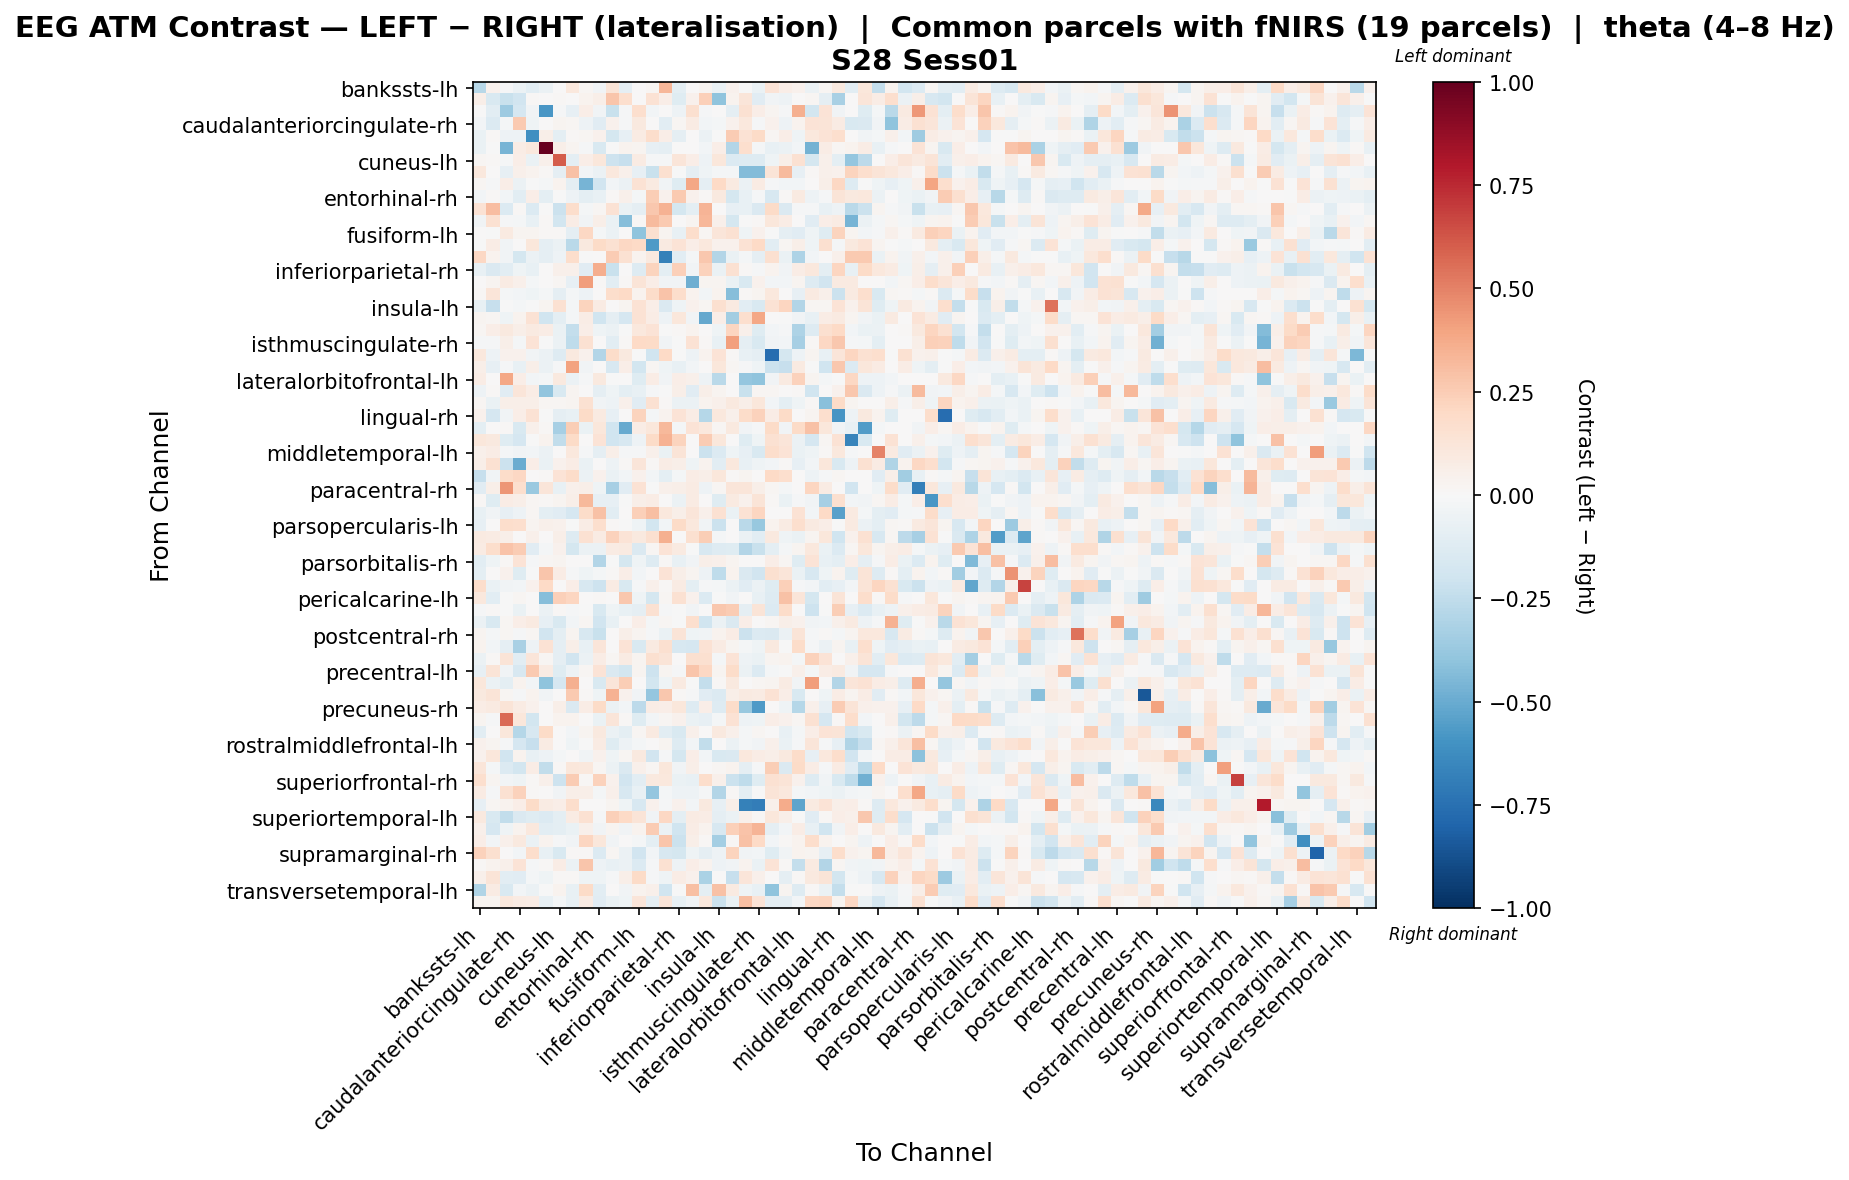

The file beside this chart, header and first rows:
, bankssts-lh, bankssts-rh, caudalanteriorcingulate-lh, caudalanteriorcingulate-rh, caudalmiddlefrontal-lh, caudalmiddlefrontal-rh, cuneus-lh, cuneus-rh, entorhinal-lh, entorhinal-rh, frontalpole-lh, frontalpole-rh, fusiform-lh, fusiform-rh, inferiorparietal-lh, inferiorparietal-rh, inferiortemporal-lh, inferiortemporal-rh, insula-lh, insula-rh, isthmuscingulate-lh, isthmuscingulate-rh, lateraloccipital-lh
bankssts-lh, -0.2765, 0.04467, -0.01045, -0.06152, -0.1092, -0.05924, 0.004333, 0.1087, 0.01819, -0.03457, 0.1252, -0.08772, 0.0008964, 0.01884, 0.334, -0.09497, 0.0, 0.0297, -0.06295, 0.04443, -0.002229, -0.06518, 0.1346
bankssts-rh, 0.05616, -0.1548, -0.2188, -0.1906, 0.01186, 0.0, 0.008538, 0.007808, 0.03243, 0.0557, 0.2788, 0.1716, 0.0006323, 0.1481, 0.06498, -0.1221, 0.04437, 0.2406, -0.4011, 0.0336, 0.1221, -0.117, -0.03145
caudalanteriorcingulate-lh, -0.003153, -0.1069, -0.3599, -0.169, -0.03159, -0.5835, -0.00848, -0.08249, 0.06683, -0.03628, -0.2221, -0.008504, 0.169, -0.0243, 0.0004161, -0.05405, 0.1566, -0.01269, 0.0004921, -0.08761, 0.1501, 0.06964, 0.02506
caudalanteriorcingulate-rh, -0.02465, -0.1347, -0.02047, 0.2618, -0.04355, 0.006898, 0.02455, 0.0201, -0.04903, -0.1127, 0.04528, -0.00837, 0.09999, 0.0, -0.103, 0.01697, 0.08186, -0.02997, -0.02213, 0.04465, 0.1089, -0.01229, 0.04542
caudalmiddlefrontal-lh, -0.06411, 0.009217, -0.04837, -0.05339, -0.6113, 0.05748, -0.09916, 0.01397, 0.01631, 0.0431, -0.1786, -0.08216, 0.07856, 0.1766, 0.07022, -0.08938, 0.003724, -0.05543, -0.005477, 0.2578, 0.1423, 0.1892, 0.02253
caudalmiddlefrontal-rh, -0.0686, -0.003346, -0.4658, 0.07038, 0.1073, 1.0, 0.05599, 0.02709, -0.01506, -0.1536, -0.005019, 0.03547, 0.03087, -0.08436, -0.09211, 0.0, 0.0, -0.02911, 0.06648, -0.2897, 0.1686, -0.0184, -0.07081
cuneus-lh, 0.0226, 0.01253, -0.00897, 0.06906, -0.06338, 0.04997, 0.6077, -0.1008, 0.07005, 0.1162, -0.2044, -0.2295, 0.07884, -0.01203, -0.01439, 0.1193, 0.06265, -0.04774, 0.1134, -0.1341, -0.1321, -0.1277, -0.04176
cuneus-rh, 0.1076, 0.007443, -0.08312, 0.05391, 0.0318, 0.01559, -0.09025, 0.2936, -0.02581, -0.05489, 0.103, 0.05099, -0.07824, -0.2225, 0.1616, -0.001712, -0.08961, -0.0441, -0.01711, -0.02268, -0.4342, -0.4363, 0.1311
entorhinal-lh, 0.01663, -0.00935, 0.06634, -0.05534, -0.007279, -0.02083, 0.03387, -0.0938, -0.4639, -0.1916, -0.02936, -0.05943, 0.1431, 0.09026, -0.03155, -0.1223, 0.3876, -0.09202, 0.2013, 0.09127, -0.0604, 0.07913, -0.01268
entorhinal-rh, -0.02693, 0.01131, -0.03065, -0.1021, 0.06699, -0.09606, -0.002801, -0.05269, -0.09933, -0.07703, 0.007965, 0.05199, -0.01664, 0.2444, 0.03998, 0.2592, 0.04222, 0.01535, 0.09836, -0.1739, -0.07137, -0.0091, -0.159
frontalpole-lh, 0.1441, 0.3065, -0.1371, 0.01121, -0.14, -0.00492, -0.2162, 0.1779, -0.0213, 0.02248, 0.1478, -0.06649, -0.08602, 0.2695, 0.3472, -0.1779, -0.1001, 0.3374, 0.007227, -0.08013, -0.07589, -0.1447, 0.1904
frontalpole-rh, -0.03128, 0.1536, -0.01446, -0.02261, -0.07449, 0.01196, -0.1858, 0.07496, -0.03755, 0.05906, -0.06499, -0.427, 0.01479, 0.3152, 0.2614, 0.001733, 0.02823, 0.332, 0.05398, -0.1789, -0.004332, 0.01149, 0.1097
fusiform-lh, 0.005855, -0.002533, 0.08751, 0.02783, 0.02995, 0.01142, 0.01178, -0.08856, 0.204, -0.01661, -0.06214, 0.0004525, -0.3985, 0.1572, 0.02547, -0.07701, 0.1768, 0.01845, 0.1192, 0.1493, -0.04222, 0.04281, -0.001023
fusiform-rh, -0.007091, 0.07726, -0.03261, 0.0, 0.1134, -0.08722, -0.05618, -0.269, 0.09472, 0.1934, 0.1497, 0.2098, 0.1995, -0.5667, 0.09223, 0.1346, 0.06802, 0.1078, 0.04206, 0.04058, 0.1449, 0.2028, -0.1078
inferiorparietal-lh, 0.204, 0.03631, -0.03761, -0.1724, -0.0575, -0.0935, -0.05227, 0.1748, -0.0006808, 0.001869, 0.2539, 0.1516, 0.03353, 0.09678, -0.6768, -0.1086, -0.02114, 0.2665, -0.2895, -0.06739, -0.02041, -0.08836, 0.1614
inferiorparietal-rh, -0.07722, -0.1457, -0.1044, -0.04186, -0.07176, 0.0, 0.04768, 0.04831, -0.1104, 0.3646, -0.224, 0.003949, -0.1316, 0.2215, -0.09739, 0.2413, -0.03721, 0.2327, -0.06989, 0.1495, 0.01427, -0.007834, 0.03734
inferiortemporal-lh, 0.0, 0.0277, 0.08056, 0.04703, -0.02244, 0.0, 0.02282, -0.08412, 0.4179, 0.01378, -0.1036, 0.01478, 0.1293, 0.06756, -0.03447, -0.03549, -0.4879, 0.02645, 0.02873, -0.06479, -0.1528, 0.04534, -0.02751
inferiortemporal-rh, 0.01123, 0.1215, -0.02224, -0.02399, -0.04291, -0.01629, -0.08675, -0.01833, -0.05231, 0.002826, 0.1784, 0.2001, 0.03383, 0.1832, 0.2862, 0.175, 0.034, -0.02399, 0.03383, -0.427, 0.01324, 0.02353, 0.1079
insula-lh, -0.07126, -0.2329, -0.003837, -0.02128, -0.006916, 0.027, 0.1492, -0.02245, 0.2238, 0.081, 0.00623, 0.02626, 0.1416, 0.06307, -0.1419, -0.04313, 0.04552, 0.02181, 0.16, 0.09174, -0.103, -0.1501, 0.1414
insula-rh, 0.02938, 0.01833, -0.04341, 0.03621, 0.1422, -0.2016, -0.09701, -0.01718, 0.07612, -0.1976, -0.08813, -0.1694, 0.1416, 0.07802, -0.05065, 0.1108, -0.03266, -0.5089, 0.0653, -0.3495, 0.1706, 0.3865, 0.006066
isthmuscingulate-lh, 0.02234, 0.06951, 0.09589, 0.05895, 0.08779, 0.07713, -0.06489, -0.2383, 0.06503, -0.04317, -0.0578, -0.00329, 0.1052, 0.1386, -0.0003385, 0.01118, 0.03843, 0.005589, -0.04082, 0.2179, 0.04913, -0.1174, -0.02445
isthmuscingulate-rh, -0.01396, -0.01517, 0.05643, -0.02139, 0.1356, -0.007483, -0.06113, -0.2507, 0.15, 0.001588, -0.1054, 0.009276, 0.2, 0.1923, -0.03161, -0.004988, 0.1426, 0.01529, -0.07223, 0.4092, -0.09215, -0.1503, -0.03182
lateraloccipital-lh, 0.1048, -0.05313, 0.04204, 0.04029, -0.03661, -0.06249, -0.1309, 0.09563, 0.04247, -0.2948, 0.1826, 0.1009, -0.004723, -0.2021, 0.2014, -0.002447, -0.05431, 0.03851, 0.1342, 0.01082, -0.07061, -0.08855, -0.76
lateraloccipital-rh, 0.05692, -0.07904, -0.01544, -0.07598, 0.05732, -0.06019, -0.01552, 0.4027, -0.03583, 0.002019, -0.159, 0.06899, -0.1855, 0.0211, -0.04165, -0.07491, -0.02348, 0.004264, 0.1149, 0.01583, -0.008937, -0.04022, -0.2164
lateralorbitofrontal-lh, 0.07496, 0.0, 0.3856, 0.06533, -0.02913, -0.01882, 0.09455, -0.05817, -0.01255, 0.09568, -0.005228, 0.0, -0.1178, 0.07354, -0.03729, 0.06313, 0.04974, -0.05411, -0.2662, 0.00626, -0.3892, -0.4061, -0.03282
lateralorbitofrontal-rh, -0.05153, 0.01017, -0.1164, 0.1225, 0.07607, -0.391, -0.1557, 0.02356, 0.0, -0.09082, -0.0464, -0.09924, -0.07271, -0.008346, -0.005653, 0.06099, -0.1149, 0.05859, 0.02922, 0.00295, -0.2231, 0.01825, 0.01967
lingual-lh, 0.01654, -0.06671, 0.05921, 0.05648, 0.06244, 0.02114, 0.01656, 0.02439, 0.1495, -0.03248, -0.04975, 0.0522, -0.1164, 0.1511, 0.01305, -0.05604, -0.06245, 0.03499, 0.05187, 0.09558, 0.05565, 0.1141, -0.02622
lingual-rh, 0.04421, -0.1707, -0.03739, 0.0652, 0.1446, -0.001006, -0.08782, -0.07555, 0.1909, 0.08627, -0.08298, 0.004774, 0.2238, -0.02137, 0.0382, 0.1343, 0.07045, -0.2845, 0.1026, 0.05352, 0.1836, 0.2312, 0.07399
medialorbitofrontal-lh, -0.09408, 0.002685, 0.008629, -0.1489, 0.05172, 0.01498, -0.3304, 0.2479, -0.06409, 0.1171, -0.2005, -0.5072, 0.07295, 0.1107, 0.3249, -0.02008, 0.1354, 0.1053, 0.02184, 0.09904, -0.03574, -0.0138, 0.1914
medialorbitofrontal-rh, 0.1171, 0.09604, -0.1189, -0.1644, -0.007797, 0.03605, -0.2457, 0.1877, 0.003834, 0.138, -0.1966, -0.1624, -0.04809, 0.1931, 0.3492, 0.2194, 0.002308, 0.2509, 0.1123, 0.005665, -0.1193, -0.04083, 0.1535
middletemporal-lh, 0.05445, 0.07233, -0.02278, -0.0323, -0.02429, -0.05675, 0.0, 0.105, -0.01497, -0.0865, 0.05482, -0.01351, -0.01323, 0.05221, -0.06485, 0.1259, 0.0, -0.2171, -0.1351, -0.04561, -0.08564, -0.1492, 0.1746
middletemporal-rh, 0.05777, 0.1487, -0.212, -0.4925, 0.06498, -0.06477, 0.03981, 0.07374, -0.06382, 0.0, -0.04955, 0.009672, 0.118, 0.01213, 0.07398, 0.06228, -0.04322, 0.03612, -0.1024, 0.1058, -0.07265, -0.04208, -0.02388
paracentral-lh, -0.2335, -0.03497, 0.1857, 0.2083, 0.004466, 0.0113, 0.1339, 0.1836, -0.05555, 0.04203, -0.06506, -0.02357, 0.04111, -0.02554, -0.09397, -0.01765, 0.07347, 0.0576, 0.115, 0.01327, 0.02875, 0.0, 0.2012
paracentral-rh, -0.1102, 0.06188, 0.4398, 0.1697, -0.3677, 0.1179, -0.07351, 0.05343, 0.05826, -0.04167, -0.3348, -0.1112, 0.1426, -0.001806, 0.051, 0.05999, 0.0821, -0.04839, 0.01741, 0.1231, 0.1201, 0.05846, 0.01617
parahippocampal-lh, 0.01238, -0.1223, 0.07694, 0.05925, 0.01966, 0.01167, 0.02936, 0.06109, 0.3204, -0.08592, -0.07851, -0.0007348, 0.05891, 0.07807, 3.6471747345391833e-05, -0.05744, 0.08118, 0.003589, -0.1214, 0.08794, 0.04648, 0.1268, 0.01364
parahippocampal-rh, -0.07159, -0.03295, -0.083, -0.0531, 0.01567, -0.09541, -0.1166, -0.1656, 0.1817, 0.291, -0.1037, 0.002583, 0.238, 0.302, 0.1042, 0.05773, 0.119, 0.05365, 0.1498, -0.06438, 0.141, 0.2163, 0.002757
parsopercularis-lh, -0.08437, 0.0, 0.177, 0.1684, 0.02393, 0.05009, 0.04, -0.00073, 0.07386, 0.1694, 0.009701, -0.00232, -0.04503, -0.1805, -0.03112, 0.189, 0.1031, -0.03896, -0.2186, 0.002959, -0.2729, -0.3754, 0.03513
parsopercularis-rh, 0.09034, 0.07894, 0.06054, 0.0, 0.04785, 0.005981, 0.05599, -0.1295, 0.1495, 0.08068, 0.2297, 0.1363, 0.09569, 0.1573, 0.3541, 0.0, 0.1635, 0.2437, -0.01687, 0.0, -0.05778, -0.1021, 0.09612
parsorbitalis-lh, 0.08158, 0.1723, 0.2882, 0.2545, -0.1162, -0.01751, 0.04101, -0.1755, -0.06108, -0.05575, 0.08003, 0.0909, -0.1433, 0.0194, 0.134, 0.08903, -0.006426, -0.1634, -0.1253, -0.1183, -0.2931, -0.2248, -0.09505
parsorbitalis-rh, -0.107, -0.04031, 0.01198, 0.1341, -0.009858, 0.01964, 0.02385, 0.001382, 0.004845, -0.2931, -0.0008903, -0.1791, -0.04606, -0.1272, 0.01415, -0.07484, -0.0313, 0.06, 0.053, 0.03072, 0.0, 0.003381, 0.06881
parstriangularis-lh, -0.09428, 0.0, 0.04666, -0.1187, -0.002348, 0.2804, 0.07057, -0.009076, -0.0463, -0.02073, 0.009801, 0.06622, -0.02739, 0.00221, 0.138, 0.05849, 0.02435, -0.04723, -0.2513, 0.03268, -0.1414, -0.1946, 0.1593
parstriangularis-rh, 0.172, -0.06686, -0.03547, -0.02547, 0.04361, 0.2024, 0.0, 0.06708, -0.1598, -0.2034, 0.0796, -0.1556, -0.01061, 0.05094, 0.009235, 0.0785, -0.09561, -0.009193, -0.02104, -0.05673, -0.1109, -0.0549, -0.1232
pericalcarine-lh, 0.1033, -0.1021, -0.004129, 0.01991, 0.007346, -0.4267, 0.2393, 0.2112, 0.003565, 0.0107, 0.005425, 0.2686, -0.03949, -0.1782, 0.0197, 0.1538, 0.04169, -0.1387, -0.0009568, -0.03157, 0.0, -0.0747, -0.1282
pericalcarine-rh, -0.009233, 0.009151, -0.003145, -0.07018, 0.0, -0.05585, 0.01079, -0.01487, -0.004397, -0.1501, -0.04154, -0.07059, -0.09036, 0.1548, -0.01241, -0.00315, -0.03425, 0.003662, 0.2732, 0.2531, -0.08614, 0.1268, -0.136
postcentral-lh, -0.06124, -0.1542, 0.01641, 0.06533, 0.09284, -0.08194, -0.1503, -0.02806, 0.02026, -0.1947, -0.07058, 0.004884, 0.06269, -0.01618, 0.0197, -0.0003685, 0.1685, -0.198, -0.0608, -0.1423, 0.06299, 0.00741, 0.02123
postcentral-rh, 0.02988, -0.01676, 0.02316, -0.01325, 0.0225, -0.1952, -0.09607, 0.02831, -0.1563, -0.2202, 0.005257, 0.06174, 0.03115, -0.01398, -0.0684, 0.1315, -0.0414, -0.03899, 0.03422, 0.07304, -0.2179, -0.1341, -0.1421
posteriorcingulate-lh, 0.03408, -0.02672, -0.0861, -0.328, -0.0478, 0.1422, -0.08904, 0.06094, -0.0736, 0.1199, 0.002413, 0.1388, -0.1491, 0.09105, 0.1604, -0.1602, -0.1667, 0.1414, 0.08445, 0.02663, -0.02024, -0.04408, 0.09851
posteriorcingulate-rh, -0.05594, 0.01089, 0.1317, -0.1035, 0.1193, 0.01821, -0.0893, -0.1913, -0.0603, 0.07563, 0.02177, 0.08228, 0.02836, 0.164, 0.1317, 0.0, 0.1589, 0.1636, -0.02299, 0.1368, -0.048, -0.06361, 0.02828
precentral-lh, -0.08308, 0.1266, -0.03273, -0.1607, 0.2581, 0.08151, -0.121, -0.04909, 0.01783, 0.1341, -0.1424, -0.1798, 0.02976, -0.2075, 0.03029, -0.01135, 0.2737, 0.2043, 0.02933, 0.1829, -0.06069, -0.1361, -0.01681
precentral-rh, 0.1144, -0.05499, -0.09434, 0.03782, -0.02627, -0.4056, -0.1687, 0.3571, 0.0, -0.153, 0.121, 0.2431, 0.0, -0.1806, -0.04327, 0.08788, -0.006946, -0.2406, 0.01351, 0.09695, 0.0, 0.01731, 0.02778
precuneus-lh, 0.09555, 0.1307, 0.02013, -0.009448, 0.03615, -0.03276, 0.0, 0.2623, 0.01247, -0.04537, 0.3481, 0.04102, -0.03562, -0.3892, 0.2712, 0.01319, -0.008588, -0.1095, -0.1328, 0.05813, 0.09107, 0.08565, 0.1481
precuneus-rh, 0.07375, 0.0935, 0.1295, 0.07974, 0.04466, 0.0, 0.056, -0.1433, 0.07467, 0.191, -0.05573, -0.03067, -0.2605, 0.07717, 0.06279, 0.1104, -0.1284, 0.06939, -0.1318, 0.1831, -0.3813, -0.563, 0.0
rostralanteriorcingulate-lh, 0.02947, -0.009309, 0.5648, 0.1148, -0.1813, 0.0, 0.03828, 0.03329, 0.0, -0.06572, 0.1204, 0.01038, -0.1179, -0.02858, 0.0196, 0.04304, -0.06789, -0.08039, -0.01857, 0.1451, -0.05026, -0.03949, 0.06492
rostralanteriorcingulate-rh, -0.1027, 0.0, 0.1096, -0.2881, -0.1628, 0.1947, 0.001628, -0.02662, 0.02429, 0.1006, -0.05872, -0.09377, 0.01892, 0.09068, -0.1058, -0.1526, 0.05221, 0.001186, 0.09555, 0.04791, -0.02147, 0.01687, 0.0
rostralmiddlefrontal-lh, 0.04655, 0.02709, -0.009812, -0.166, -0.2298, 0.07847, 0.0, -0.04588, -0.00367, 0.08424, -0.1233, -0.04979, -0.016, 0.0, 0.03018, -0.1327, -0.02436, -0.2445, 0.004474, -0.05686, -0.02133, -0.03461, 0.05049
rostralmiddlefrontal-rh, 0.046, 0.1149, -0.1947, 0.03608, -0.07776, -0.04906, -0.02013, 0.00172, -0.03419, 0.04045, -0.04474, 0.01564, 0.09588, -0.1895, -0.014, -0.1781, 0.06744, -0.02882, -0.1488, -0.1468, 0.1054, 0.07457, 0.06226
superiorfrontal-lh, 0.1243, -0.01711, -0.1373, -0.1831, 0.0755, -0.2491, 0.01314, 0.1166, 0.1061, 0.01751, -0.05588, -0.1444, 0.04973, 0.01751, 0.1134, -0.03211, 0.06159, 0.0, 0.01955, 0.03161, -0.088, -0.009517, 0.25
superiorfrontal-rh, 0.1653, 0.02422, -0.03043, -0.0426, 0.009449, 0.05369, -0.2059, 0.2527, 0.01211, 0.2276, 0.04489, -0.1904, -0.1044, 0.09588, 0.1038, -0.06695, -0.07412, 0.1795, 0.05191, -0.2134, -0.2536, -0.1237, 0.1557
superiorparietal-lh, 0.07834, -0.01012, 0.1544, 0.2331, 0.01342, 0.0, -0.03181, 0.05574, 0.06097, -0.02315, 0.04828, -0.158, -0.07261, -0.3876, -0.01751, -0.05233, -0.05331, -0.009314, -0.2932, 0.01433, -0.09744, -0.007485, 0.1308
superiorparietal-rh, -0.0802, 0.02343, 0.03749, 0.06638, 0.1925, 0.0803, 0.06534, 0.1721, 0.007028, 0.0, 0.02577, -0.04335, -0.161, 0.04082, -0.01421, 0.04217, -0.03057, 0.09606, -0.08164, 0.06156, -0.6769, -0.6911, 0.05158
... 8 more rows
